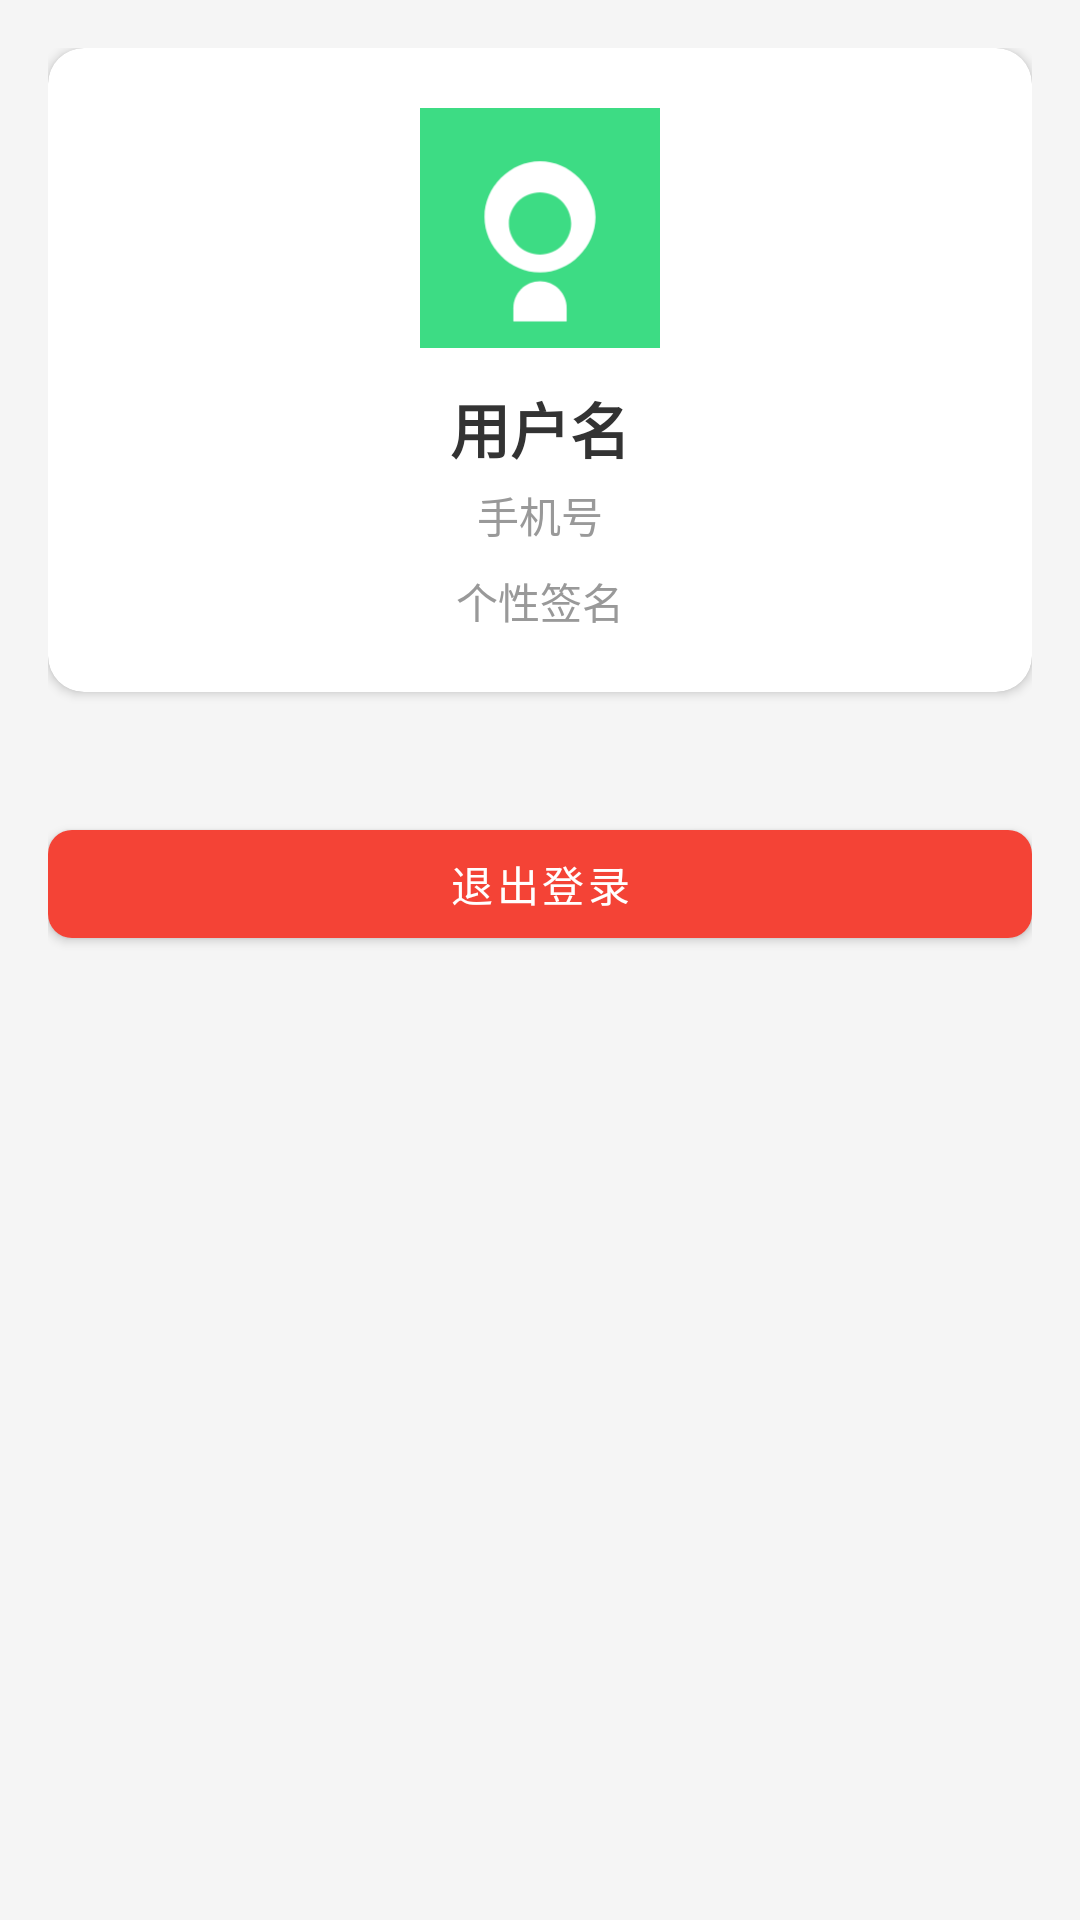

Produce the Android XML layout that renders to this screen, including the resource entries it uses.
<!-- AndroidManifest.xml: application theme Theme.Tongxun -->
<!-- res/layout/fragment_me.xml -->
<?xml version="1.0" encoding="utf-8"?>
<androidx.constraintlayout.widget.ConstraintLayout xmlns:android="http://schemas.android.com/apk/res/android"
    xmlns:app="http://schemas.android.com/apk/res-auto"
    android:layout_width="match_parent"
    android:layout_height="match_parent"
    android:background="@color/background">

    <ScrollView
        android:layout_width="0dp"
        android:layout_height="0dp"
        app:layout_constraintBottom_toBottomOf="parent"
        app:layout_constraintEnd_toEndOf="parent"
        app:layout_constraintStart_toStartOf="parent"
        app:layout_constraintTop_toTopOf="parent">

        <LinearLayout
            android:layout_width="match_parent"
            android:layout_height="wrap_content"
            android:orientation="vertical"
            android:padding="16dp">

            
            <com.google.android.material.card.MaterialCardView
                android:layout_width="match_parent"
                android:layout_height="wrap_content"
                android:layout_marginBottom="24dp"
                app:cardCornerRadius="12dp"
                app:cardElevation="2dp">

                <LinearLayout
                    android:layout_width="match_parent"
                    android:layout_height="wrap_content"
                    android:orientation="vertical"
                    android:padding="20dp">

                    <com.google.android.material.imageview.ShapeableImageView
                        android:id="@+id/ivAvatar"
                        android:layout_width="80dp"
                        android:layout_height="80dp"
                        android:layout_gravity="center_horizontal"
                        android:scaleType="centerCrop"
                        android:src="@drawable/ic_launcher_round"
                        android:clickable="true"
                        android:focusable="true"
                        android:background="?attr/selectableItemBackgroundBorderless"
                        android:contentDescription="@string/avatar"
                        app:shapeAppearanceOverlay="@style/ShapeAppearanceOverlay.App.CornerSize0dp" />

                    <TextView
                        android:id="@+id/tvUserName"
                        android:layout_width="wrap_content"
                        android:layout_height="wrap_content"
                        android:layout_gravity="center_horizontal"
                        android:layout_marginTop="12dp"
                        android:text="用户名"
                        android:textColor="@color/text_primary"
                        android:textSize="20sp"
                        android:textStyle="bold" />

                    <TextView
                        android:id="@+id/tvPhoneNumber"
                        android:layout_width="wrap_content"
                        android:layout_height="wrap_content"
                        android:layout_gravity="center_horizontal"
                        android:layout_marginTop="4dp"
                        android:text="手机号"
                        android:textColor="@color/text_secondary"
                        android:textSize="14sp" />

                    <TextView
                        android:id="@+id/tvSignature"
                        android:layout_width="wrap_content"
                        android:layout_height="wrap_content"
                        android:layout_gravity="center_horizontal"
                        android:layout_marginTop="8dp"
                        android:maxLines="2"
                        android:ellipsize="end"
                        android:text="个性签名"
                        android:textColor="@color/text_secondary"
                        android:textSize="14sp" />
                </LinearLayout>
            </com.google.android.material.card.MaterialCardView>

            
            <com.google.android.material.button.MaterialButton
                android:id="@+id/btnLogout"
                android:layout_width="match_parent"
                android:layout_height="wrap_content"
                android:layout_marginTop="16dp"
                android:text="退出登录"
                android:textColor="@android:color/white"
                app:backgroundTint="#F44336"
                app:cornerRadius="8dp" />

        </LinearLayout>
    </ScrollView>

</androidx.constraintlayout.widget.ConstraintLayout>
<!-- resources referenced by this layout -->
<resources>
  <color name="background">#FFF5F5F5</color>
  <color name="text_primary">#FF333333</color>
  <color name="text_secondary">#FF999999</color>
  <!-- drawable ic_launcher_round (drawable) -->
  <?xml version="1.0" encoding="utf-8"?>
  <vector xmlns:android="http://schemas.android.com/apk/res/android"
      android:width="108dp"
      android:height="108dp"
      android:viewportWidth="108"
      android:viewportHeight="108">
      <path
          android:fillColor="#3DDC84"
          android:pathData="M0,0h108v108h-108z" />
      <path
          android:fillColor="#FFFFFF"
          android:pathData="M54,24C40.6,24 29,35.6 29,49C29,62.4 40.6,74 54,74C67.4,74 79,62.4 79,49C79,35.6 67.4,24 54,24ZM54,66C46.3,66 40,59.7 40,52C40,44.3 46.3,38 54,38C61.7,38 68,44.3 68,52C68,59.7 61.7,66 54,66Z" />
      <path
          android:fillColor="#FFFFFF"
          android:pathData="M54,78C47.4,78 42,83.4 42,90L42,96L66,96L66,90C66,83.4 60.6,78 54,78Z" />
  </vector>
  <string name="avatar">头像</string>
  <style name="ShapeAppearanceOverlay.App.CornerSize0dp" parent="">
          <item name="cornerSize">0dp</item>
      </style>
  <style name="Theme.Tongxun" parent="Theme.MaterialComponents.DayNight.NoActionBar">
          <item name="colorPrimary">@color/primary</item>
          <item name="colorPrimaryDark">@color/primary_dark</item>
          <item name="colorAccent">@color/accent</item>
          <item name="android:statusBarColor">@color/primary</item>
          <item name="android:windowLightStatusBar">false</item>
      </style>
  <color name="primary">#FF07C160</color>
  <color name="primary_dark">#FF06AD56</color>
  <color name="accent">#FF576B95</color>
</resources>
